Run: headless pygame with SDL's dummy video driver; simulated clock (each Clock.tick advances the game by its frame time, no real sleeping); random seed 0; keys injected as events and as key.get_pressed() state; mouse plan: one left click at the window centre at the start of phase 2, then a move to the lower-right quarter at the start of phase 3.
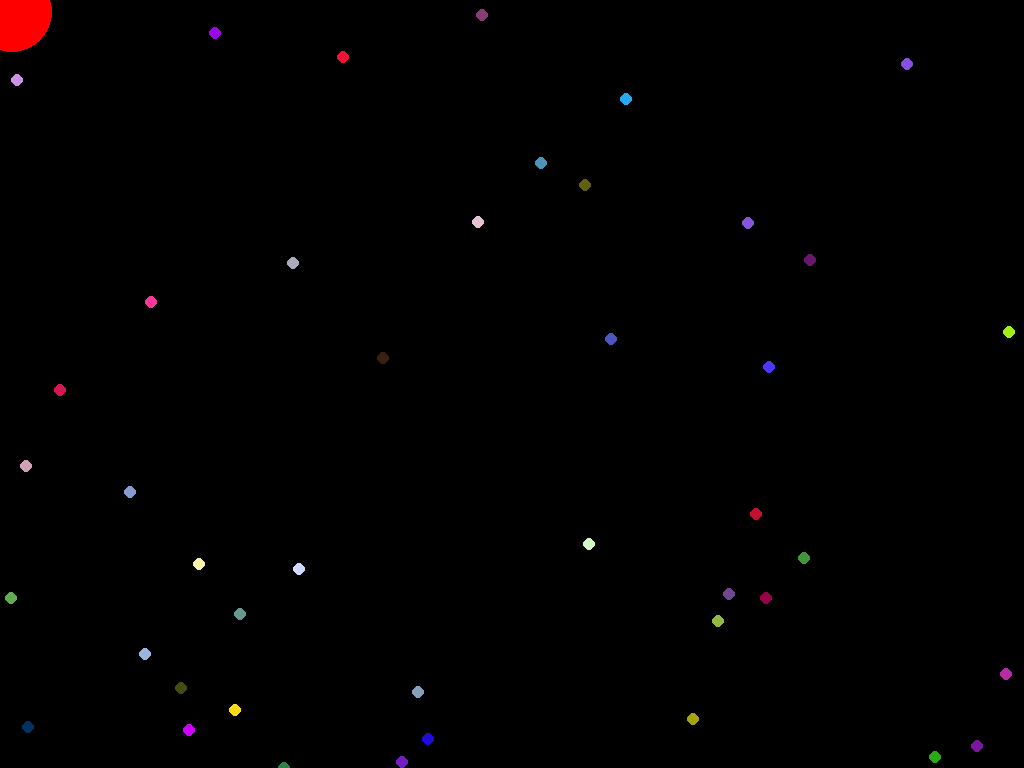
Frame 1 of 4 · flips 1–60 · no input
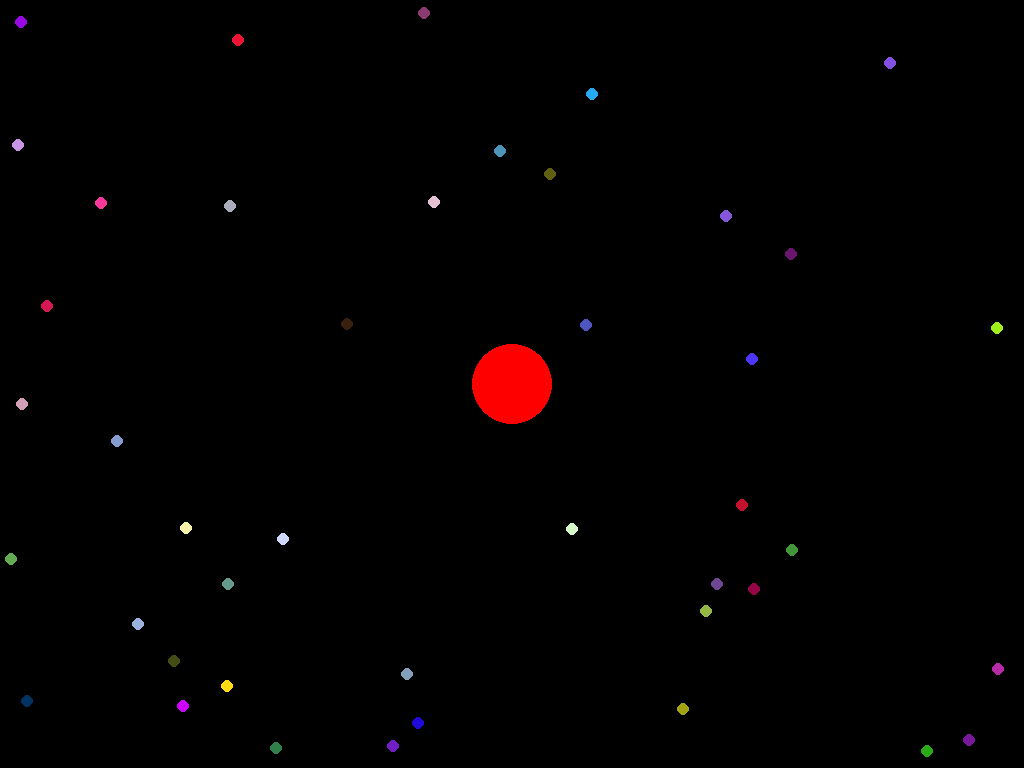
Frame 2 of 4 · flips 61–180 · clicked the window centre · tapped SPACE, RETURN · held RIGHT (→), D
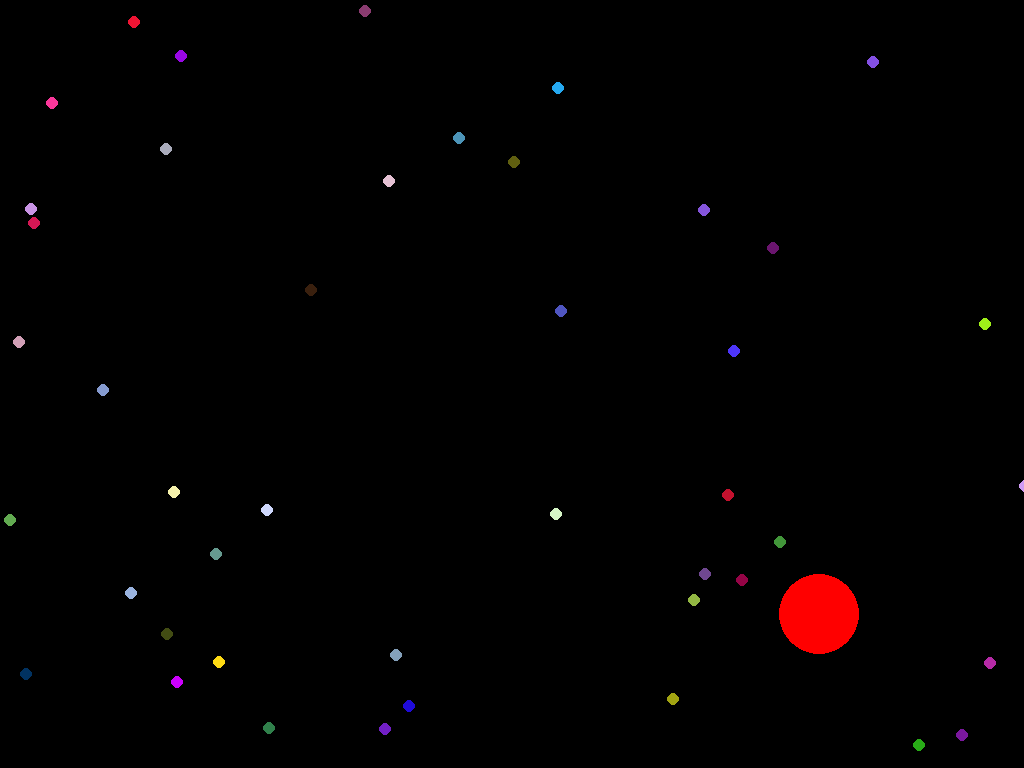
Frame 3 of 4 · flips 181–300 · moved the mouse to the lower-right quarter · held DOWN (↓), S
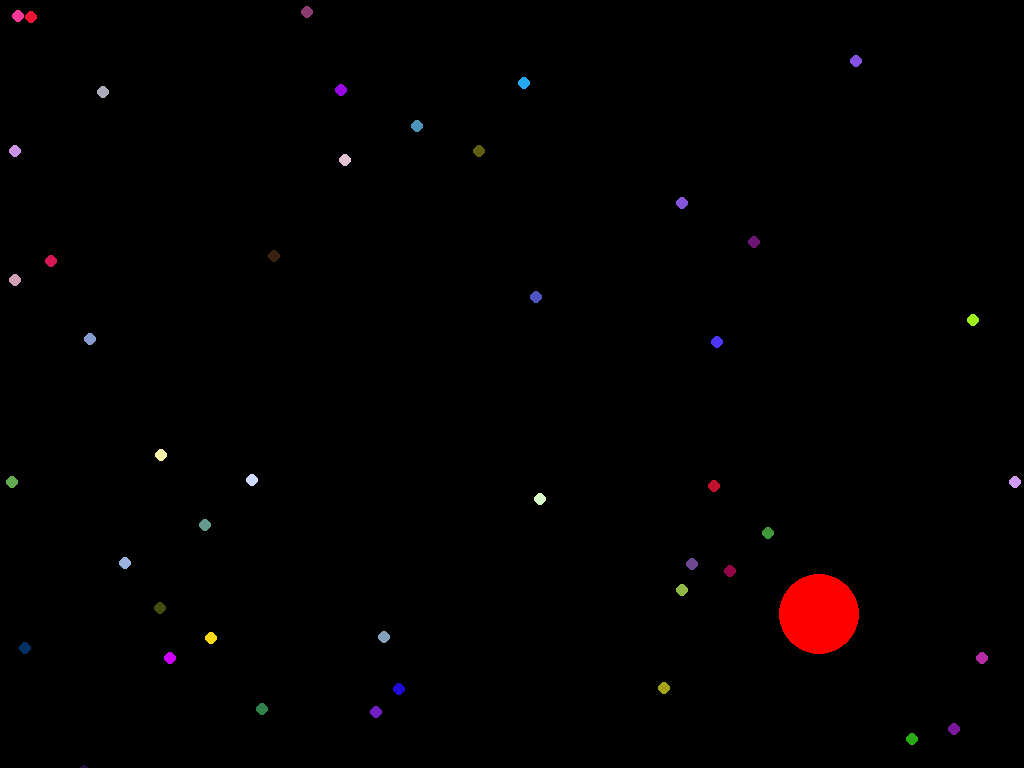
Frame 4 of 4 · flips 301–420 · held LEFT (←), A, UP (↑), W

The pygame program that drew these frames:

# -*- coding: utf-8 -*-
"""
Created on Wed May  5 14:49:20 2021

@author: ROSS THE BOSS & NIK THE BIK
"""

import math

c = 0.5*(10)
gravity_power = 0.5
particle_color = (255,255,0)
planet_color = (255, 0, 0)         
numberOfParticles = 100
friction_coefficient = 0.60
particle_mass = 1
particle_damping = 0.80
planet_radius = 40

class vector():

    # constructor

    def __init__(self, x, y):  

        self.x = x

        self.y = y
       
 

    # add a second vector

    def add(self, v2):

        self.x += v2.x

        self.y += v2.y
   
 

    # subtract a second vector

    def sub(self, v2):
    
        self.x -= v2.x

        self.y -= v2.y

    

    # multiply the vector by a scalar value

    def scalar_mult(self, scalar):

        self.x *= scalar

        self.y *= scalar

 

    # returns the magnitude of the vector

    def get_mag(self):   

        return ((self.x**2) + (self.y**2))**0.5

    

    # normalise to a unit vector

    def normalise(self):

        mag = self.get_mag()

        if mag != 0:

            self.x *= (1/mag)

            self.y *= (1/mag)

        

    # sets the magnitude of the vector

    def set_mag(self, mag):

        self.normalise()

        self.scalar_mult(mag)

    

    # limits the magnitude of the vector

    def limit(self, lim):

        if self.get_mag() > lim:

            self.set_mag(lim)

        

    

 

class Particle():

    def __init__(self, start_pos):

        self.pos = vector(start_pos[0], start_pos[1])

        self.vel = vector(0,0)

        self.accel = vector(0,0)
        
        self.mass = particle_mass
        self.damping_factor = particle_damping
 

        # create multiple fills

        # r = random.randint(1,2)

        # if r == 1:

        # self.fill = (random.randint(50,255),0,random.randint(50,255))
        # self.fill = (230,0,0)
        # self.fill = particle_color

        # else:

        #     self.fill = (0,0,random.randint(100,255))

        

        self.fill = (random.randint(0,255),random.randint(0,255),random.randint(0,255))

        

 

    def update(self, vel, accel):

        self.vel.add(accel)

        self.vel.limit(c)

        self.pos.add(vel)

    

    def apply(self, force):

        self.accel.add(force)

    

    def reset_accel(self):

        self.accel.x = 0

        self.accel.y = 0

 

    def reset_vel(self):

        self.vel.x = 0

        self.vel.y = 0

 

    def reset_pos(self):

        self.pos.x = 400

        self.pos.y = 400    

 

    def draw(self):

        self.update(self.vel, self.accel)

        pygame.draw.circle(window, self.fill, (int(self.pos.x), int(self.pos.y)), 6)

        # pygame.draw.circle(window, (255,0,0), (int(self.pos.x), int(self.pos.y)), 1)
        
    def collide_with_planet(self, planet):
        # Calculate distance between particle and planet
        distance = ((self.pos.x - planet.pos.x) ** 2 + (self.pos.y - planet.pos.y) ** 2) ** 0.5
        combined_radius = 5 + planet.radius  # Adjust the radius as needed
        if distance < combined_radius:
            # Calculate penetration depth
            overlap = combined_radius - distance

            # Calculate direction from particle to planet
            direction = vector(planet.pos.x - self.pos.x, planet.pos.y - self.pos.y)
            direction.normalise()

            # Move particle away from planet
            self.pos.x -= direction.x * overlap
            self.pos.y -= direction.y * overlap

            # Reflect particle's velocity
            normal = vector(self.pos.x - planet.pos.x, self.pos.y - planet.pos.y)
            normal.normalise()
            dot_product = self.vel.x * normal.x + self.vel.y * normal.y
            self.vel.x -= 2 * dot_product * normal.x
            self.vel.y -= 2 * dot_product * normal.y
            
    def collide_with_particle(self, other):
        dx = other.pos.x - self.pos.x
        dy = other.pos.y - self.pos.y
        distance = (dx ** 2 + dy ** 2) ** 0.5
        if distance < 12:  # Adjust collision radius considering the size of the particles
            angle = math.atan2(dy, dx)
            sine = math.sin(angle)
            cosine = math.cos(angle)

            # Calculate relative velocity
            rvx = other.vel.x - self.vel.x
            rvy = other.vel.y - self.vel.y

            # Calculate relative velocity in terms of the normal direction
            vel_normal = rvx * cosine + rvy * sine

            # If particles are moving apart, do not collide
            if vel_normal > 0:
                return

            # Calculate impulse scalar
            e = 0.7  # coefficient of restitution
            j = -(1 + e) * vel_normal
            j /= (1 / self.mass + 1 / other.mass)

            # Apply impulse
            impulse = vector(j * cosine, j * sine)
            self.vel.x -= impulse.x / self.mass
            self.vel.y -= impulse.y / self.mass
            other.vel.x += impulse.x / other.mass
            other.vel.y += impulse.y / other.mass

            # Separate particles to handle overlaps
            overlap = 12 - distance
            self.pos.x -= overlap * (dx / distance) / 2
            self.pos.y -= overlap * (dy / distance) / 2
            other.pos.x += overlap * (dx / distance) / 2
            other.pos.y += overlap * (dy / distance) / 2


class Planet(Particle):
    def __init__(self, start_pos):
        super().__init__(start_pos)
        
        self.fill = planet_color
        self.radius = planet_radius

    def collide_with_particle(self, other):
        dx = other.pos.x - self.pos.x
        dy = other.pos.y - self.pos.y
        distance = (dx ** 2 + dy ** 2) ** 0.5
        if distance < 12:  # Adjust collision radius considering the size of the particles
            angle = math.atan2(dy, dx)
            sine = math.sin(angle)
            cosine = math.cos(angle)

            # Calculate relative velocity
            rvx = other.vel.x - self.vel.x
            rvy = other.vel.y - self.vel.y

            # Calculate relative velocity in terms of the normal direction
            vel_normal = rvx * cosine + rvy * sine

            # If particles are moving apart, do not collide
            if vel_normal > 0:
                return

            # Calculate impulse scalar
            e = 0.7  # coefficient of restitution
            j = -(1 + e) * vel_normal
            j /= (1 / self.mass + 1 / other.mass)

            # Apply impulse to both particles
            impulse = vector(j * cosine, j * sine)
            self.vel.x -= impulse.x / self.mass
            self.vel.y -= impulse.y / self.mass
            other.vel.x += impulse.x / other.mass
            other.vel.y += impulse.y / other.mass

            # Separate particles based on their velocities
            overlap = 12 - distance
            self.pos.x -= overlap * (dx / distance) / 2 + self.vel.x / 10
            self.pos.y -= overlap * (dy / distance) / 2 + self.vel.y / 10
            other.pos.x += overlap * (dx / distance) / 2 + other.vel.x / 10
            other.pos.y += overlap * (dy / distance) / 2 + other.vel.y / 10
            
    def draw(self):
        self.update(self.vel, self.accel)
        pygame.draw.circle(window, self.fill, (int(self.pos.x), int(self.pos.y)), planet_radius)  # Increase the radius (e.g., 20)
        
BACK_FILL = (0,0,0)

 
#Getting Acceleration

def calcAccel(radius):
        
        accel = (6.67*6*(10**2))/(radius**2)
        
        return accel*gravity_power


import pygame, sys
from pygame.locals import *

# window = pygame.display.set_mode((800,800))

window = pygame.display.set_mode((1920,1080), FULLSCREEN)

window.fill(BACK_FILL)

pygame.display.set_caption("Simple physics engine   |   By Ross The Boss And Nik The Bik 09 03 2021")

pygame.init()

mainClock = pygame.time.Clock()

# create a player dot

import random

players = [Particle((random.randint(0,1800),random.randint(0,1000))) for i in range(numberOfParticles)]

 

def draw():

    window.fill(BACK_FILL)

    for player in players:

        player.draw()
    planet.radius = planet_radius
    planet.draw()
    pygame.display.update()

def draw_text(text, font, color, surface, x, y):
    textobj = font.render(text, 1, color)
    textrect = textobj.get_rect()
    textrect.topleft = (x, y)
    surface.blit(textobj, textrect)
 

import time

run = True
spaceNotClicked = True
planet = Planet((960, 540))
  
# Define variable to store previous time
prev_time = time.time()
                                              
while run:

    # Calculate delta time
    current_time = time.time()
    dt = current_time - prev_time
    prev_time = current_time
    draw()
    
    for event in pygame.event.get():    

        if event.type == pygame.QUIT:

            run = False

        elif event.type == pygame.KEYDOWN:
            if event.type == KEYDOWN:
                if event.key == K_ESCAPE:
                    pygame.quit()
                    sys.exit()
                if event.key == K_SPACE:
                    spaceNotClicked = not spaceNotClicked
                if event.key == pygame.K_x:
                    if planet_radius == 40:
                        planet_radius = 120
                    else:
                        planet_radius = 40

    # update the accel according to mouse pos

    mpos = pygame.mouse.get_pos()
    
    # Update the position of the planet to follow the cursor

    planet.pos.x = mpos[0]
    planet.pos.y = mpos[1]

          # Handle collision with window boundaries for the single planet
    if planet.pos.x <= 10:
        planet.vel.x = -planet.vel.x
        planet.pos.x = 12
    if planet.pos.x >= 1910:
        planet.vel.x = -planet.vel.x
        planet.pos.x = 1908
    if planet.pos.y <= 10:
        planet.vel.y = -planet.vel.y
        planet.pos.y = 12
    if planet.pos.y >= 1070:
        planet.vel.y = -planet.vel.y
        planet.pos.y = 1068

    for i, player in enumerate(players):
        
        player.collide_with_planet(planet)
        
        if spaceNotClicked == True:
            player.accel = vector(mpos[0],mpos[1])
    
            player.accel.sub(player.pos)
            
            radius = ((abs(player.pos.x - mpos[0]))**2+(abs(player.pos.y - mpos[1]))**2)**0.5
            
            magnitude = calcAccel(radius)
    
            player.accel.set_mag(magnitude)
        
        else:
            player.reset_accel()
                # Check collisions between particles
        for other_player in players[i + 1:]:
            player.collide_with_particle(other_player)
    
#================= COLLISIONS ==========================
        if player.pos.x <= 10:
            if abs(player.vel.x) > 1.6:
                player.vel = vector(-player.vel.x - 0.5, player.vel.y)
            else:
                player.vel = vector(-player.vel.x, player.vel.y)
            player.pos.x = 12
        if player.pos.x >= 1900:
            if abs(player.vel.x) > 1.6:
                player.vel = vector(-player.vel.x + 0.5, player.vel.y)
            else:
                player.vel = vector(-player.vel.x, player.vel.y)
            player.pos.x = 1898
        if player.pos.y <= 10:
            if abs(player.vel.y) > 1.6:
                player.vel = vector(player.vel.x, -player.vel.y - 0.5)
            else:
                player.vel = vector(player.vel.x, -player.vel.y)
            player.pos.y = 12
        if player.pos.y >= 1050:
            if abs(player.vel.y) > 1.6:
                player.vel = vector(player.vel.x, -player.vel.y + 1)
            else:
                player.vel = vector(player.vel.x, -player.vel.y)
            player.pos.y = 1048
        
        if player.pos.x > 2000 or player.pos.x < -20 or player.pos.y > 1100 or player.pos.y < -20:
            print("OUT OF BOUNDS")  
# ===========================================================

    draw_text(str(mainClock.get_fps()), pygame.font.SysFont("comicsansms", 100), (255, 0, 0), window, 0, 0)
        
    mainClock.tick(60)
    
